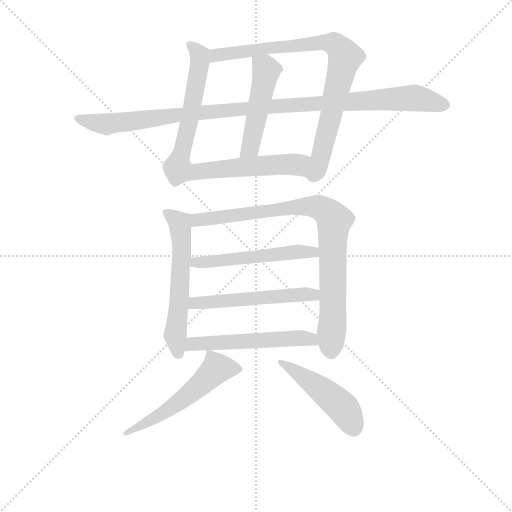
t = 0.00 s
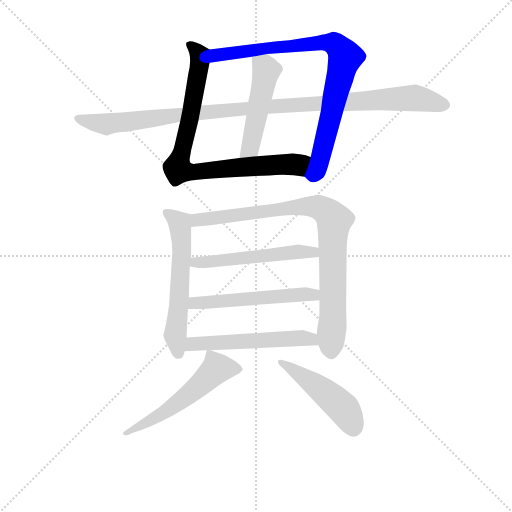
t = 1.83 s
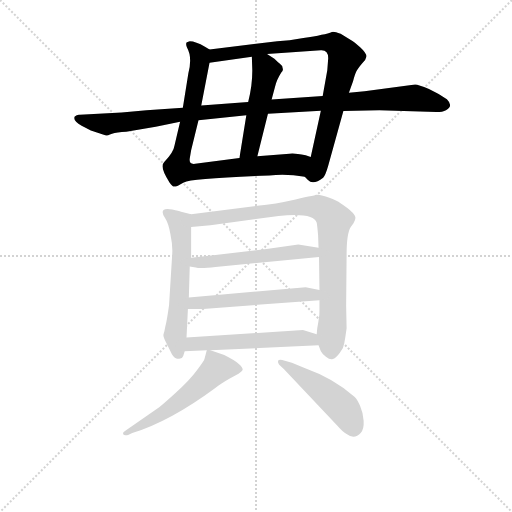
t = 3.66 s
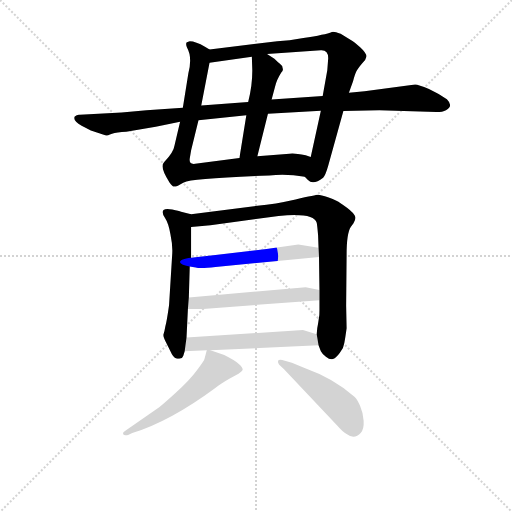
t = 5.48 s
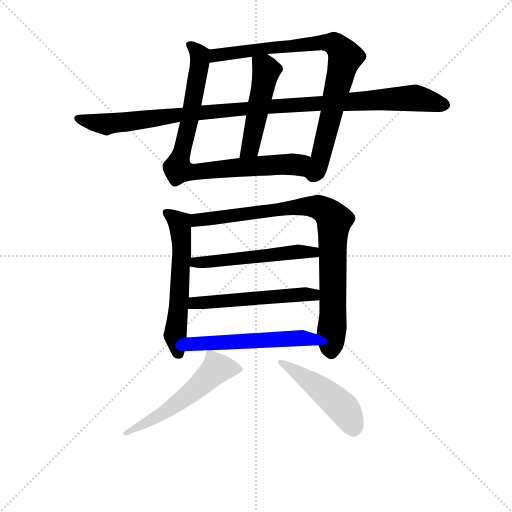
t = 7.31 s
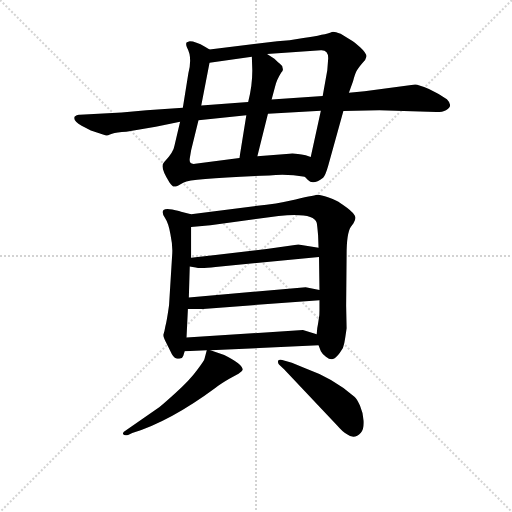
t = 9.14 s

The animated SVG that drew these frames (rendered in a browser with its animation timeline set to each time). Animation: 11 CSS @keyframes rules; one cycle of 9.14 s.

<svg version="1.1" viewBox="0 0 1024 1024" xmlns="http://www.w3.org/2000/svg">
  <g stroke="lightgray" stroke-dasharray="1,1" stroke-width="1" transform="scale(4, 4)">
    <line x1="0" y1="0" x2="256" y2="256"></line>
    <line x1="256" y1="0" x2="0" y2="256"></line>
    <line x1="128" y1="0" x2="128" y2="256"></line>
    <line x1="0" y1="128" x2="256" y2="128"></line>
  </g>
<g transform="scale(0.92, -0.92) translate(60, -900)">
   <style type="text/css">
    @keyframes keyframes0 {
      from {
       stroke: blue;
       stroke-dashoffset: 825;
       stroke-width: 128;
       }
       73% {
       animation-timing-function: step-end;
       stroke: blue;
       stroke-dashoffset: 0;
       stroke-width: 128;
       }
       to {
       stroke: black;
       stroke-width: 1024;
       }
       }
       #make-me-a-hanzi-animation-0 {
         animation: keyframes0 0.921387s both;
         animation-delay: 0.000000s;
         animation-timing-function: linear;
       }
    @keyframes keyframes1 {
      from {
       stroke: blue;
       stroke-dashoffset: 836;
       stroke-width: 128;
       }
       73% {
       animation-timing-function: step-end;
       stroke: blue;
       stroke-dashoffset: 0;
       stroke-width: 128;
       }
       to {
       stroke: black;
       stroke-width: 1024;
       }
       }
       #make-me-a-hanzi-animation-1 {
         animation: keyframes1 0.930339s both;
         animation-delay: 0.921387s;
         animation-timing-function: linear;
       }
    @keyframes keyframes2 {
      from {
       stroke: blue;
       stroke-dashoffset: 483;
       stroke-width: 128;
       }
       61% {
       animation-timing-function: step-end;
       stroke: blue;
       stroke-dashoffset: 0;
       stroke-width: 128;
       }
       to {
       stroke: black;
       stroke-width: 1024;
       }
       }
       #make-me-a-hanzi-animation-2 {
         animation: keyframes2 0.643066s both;
         animation-delay: 1.851725s;
         animation-timing-function: linear;
       }
    @keyframes keyframes3 {
      from {
       stroke: blue;
       stroke-dashoffset: 1057;
       stroke-width: 128;
       }
       77% {
       animation-timing-function: step-end;
       stroke: blue;
       stroke-dashoffset: 0;
       stroke-width: 128;
       }
       to {
       stroke: black;
       stroke-width: 1024;
       }
       }
       #make-me-a-hanzi-animation-3 {
         animation: keyframes3 1.110189s both;
         animation-delay: 2.494792s;
         animation-timing-function: linear;
       }
    @keyframes keyframes4 {
      from {
       stroke: blue;
       stroke-dashoffset: 577;
       stroke-width: 128;
       }
       65% {
       animation-timing-function: step-end;
       stroke: blue;
       stroke-dashoffset: 0;
       stroke-width: 128;
       }
       to {
       stroke: black;
       stroke-width: 1024;
       }
       }
       #make-me-a-hanzi-animation-4 {
         animation: keyframes4 0.719564s both;
         animation-delay: 3.604980s;
         animation-timing-function: linear;
       }
    @keyframes keyframes5 {
      from {
       stroke: blue;
       stroke-dashoffset: 865;
       stroke-width: 128;
       }
       74% {
       animation-timing-function: step-end;
       stroke: blue;
       stroke-dashoffset: 0;
       stroke-width: 128;
       }
       to {
       stroke: black;
       stroke-width: 1024;
       }
       }
       #make-me-a-hanzi-animation-5 {
         animation: keyframes5 0.953939s both;
         animation-delay: 4.324544s;
         animation-timing-function: linear;
       }
    @keyframes keyframes6 {
      from {
       stroke: blue;
       stroke-dashoffset: 528;
       stroke-width: 128;
       }
       63% {
       animation-timing-function: step-end;
       stroke: blue;
       stroke-dashoffset: 0;
       stroke-width: 128;
       }
       to {
       stroke: black;
       stroke-width: 1024;
       }
       }
       #make-me-a-hanzi-animation-6 {
         animation: keyframes6 0.679688s both;
         animation-delay: 5.278483s;
         animation-timing-function: linear;
       }
    @keyframes keyframes7 {
      from {
       stroke: blue;
       stroke-dashoffset: 534;
       stroke-width: 128;
       }
       63% {
       animation-timing-function: step-end;
       stroke: blue;
       stroke-dashoffset: 0;
       stroke-width: 128;
       }
       to {
       stroke: black;
       stroke-width: 1024;
       }
       }
       #make-me-a-hanzi-animation-7 {
         animation: keyframes7 0.684570s both;
         animation-delay: 5.958171s;
         animation-timing-function: linear;
       }
    @keyframes keyframes8 {
      from {
       stroke: blue;
       stroke-dashoffset: 539;
       stroke-width: 128;
       }
       64% {
       animation-timing-function: step-end;
       stroke: blue;
       stroke-dashoffset: 0;
       stroke-width: 128;
       }
       to {
       stroke: black;
       stroke-width: 1024;
       }
       }
       #make-me-a-hanzi-animation-8 {
         animation: keyframes8 0.688639s both;
         animation-delay: 6.642741s;
         animation-timing-function: linear;
       }
    @keyframes keyframes9 {
      from {
       stroke: blue;
       stroke-dashoffset: 548;
       stroke-width: 128;
       }
       64% {
       animation-timing-function: step-end;
       stroke: blue;
       stroke-dashoffset: 0;
       stroke-width: 128;
       }
       to {
       stroke: black;
       stroke-width: 1024;
       }
       }
       #make-me-a-hanzi-animation-9 {
         animation: keyframes9 0.695964s both;
         animation-delay: 7.331380s;
         animation-timing-function: linear;
       }
    @keyframes keyframes10 {
      from {
       stroke: blue;
       stroke-dashoffset: 473;
       stroke-width: 128;
       }
       61% {
       animation-timing-function: step-end;
       stroke: blue;
       stroke-dashoffset: 0;
       stroke-width: 128;
       }
       to {
       stroke: black;
       stroke-width: 1024;
       }
       }
       #make-me-a-hanzi-animation-10 {
         animation: keyframes10 0.634928s both;
         animation-delay: 8.027344s;
         animation-timing-function: linear;
       }
</style>
<path d="M 331.5 635.5 L 319.5 584.5 Q 317.5 569.5 297.5 548.5 L 295.5 545.5 Q 287.5 536.5 308.5 503.5 Q 314.5 494.5 318.5 494.5 Q 322.5 493.5 339.5 503.5 Q 356.5 512.5 525.5 518.5 Q 564.5 522.5 602.5 515.5 C 632.5 511.5 644.5 550.5 615.5 558.5 L 604.5 562.5 Q 577.5 567.5 569.5 565.5 L 499.5 560.5 L 460.5 556.5 L 368.5 544.5 Q 357.5 542.5 354.5 545.5 Q 351.5 548.5 352.5 555.5 L 355.5 573.5 L 371.5 638.5 L 377.5 670.5 L 395.5 763.5 C 400.5 789.5 400.5 789.5 395.5 792.5 L 385.5 798.5 Q 365.5 810.5 352.5 810.5 Q 346.5 808.5 345.5 807.5 Q 343.5 803.5 346.5 796.5 Q 358.5 775.5 349.5 740.5 L 337.5 665.5 L 331.5 635.5 Z" fill="lightgray"></path> 
<path d="M 602.5 515.5 L 609.5 508.5 Q 620.5 496.5 642.5 513.5 Q 647.5 518.5 653.5 539.5 L 686.5 658.5 L 698.5 698.5 L 707.5 723.5 Q 711.5 738.5 714.5 744.5 Q 717.5 750.5 727.5 762.5 Q 735.5 769.5 736.5 776.5 Q 737.5 783.5 723.5 796.5 Q 709.5 809.5 703.5 812.5 L 680.5 826.5 Q 665.5 832.5 661.5 830.5 Q 647.5 824.5 599.5 817.5 L 569.5 812.5 L 542.5 810.5 L 395.5 792.5 C 365.5 788.5 365.5 759.5 395.5 763.5 L 487.5 776.5 L 520.5 782.5 L 637.5 790.5 Q 653.5 791.5 653.5 773.5 L 651.5 747.5 L 641.5 691.5 L 637.5 659.5 L 615.5 558.5 C 609.5 529.5 599.5 517.5 602.5 515.5 Z" fill="lightgray"></path> 
<path d="M 475.5 649.5 L 460.5 556.5 C 455.5 526.5 492.5 531.5 499.5 560.5 L 522.5 652.5 L 530.5 683.5 L 538.5 713.5 Q 541.5 726.5 551.5 742.5 Q 556.5 746.5 554.5 751.5 Q 554.5 757.5 548.5 761.5 Q 543.5 765.5 536.5 772.5 L 520.5 782.5 C 495.5 798.5 486.5 803.5 487.5 776.5 L 488.5 746.5 Q 488.5 712.5 479.5 678.5 L 475.5 649.5 Z" fill="lightgray"></path> 
<path d="M 137.5 616.5 L 170.5 605.5 Q 173.5 605.5 183.5 609.5 Q 193.5 612.5 214.5 613.5 L 278.5 624.5 L 331.5 635.5 L 371.5 638.5 L 475.5 649.5 L 522.5 652.5 L 637.5 659.5 L 686.5 658.5 L 764.5 660.5 L 888.5 656.5 Q 902.5 656.5 909.5 660.5 Q 926.5 669.5 911.5 684.5 Q 895.5 695.5 872.5 706.5 Q 849.5 716.5 842.5 716.5 L 732.5 701.5 L 698.5 698.5 L 641.5 691.5 L 530.5 683.5 L 479.5 678.5 L 377.5 670.5 L 337.5 665.5 L 258.5 660.5 L 204.5 655.5 L 113.5 650.5 Q 107.5 651.5 102.5 646.5 Q 97.5 637.5 117.5 626.5 L 137.5 616.5 Z" fill="lightgray"></path> 
<path d="M 355.5 434.5 L 333.5 439.5 Q 329.5 441.5 314.5 444.5 Q 300.5 447.5 295.5 443.5 Q 290.5 438.5 298.5 426.5 Q 306.5 414.5 310.5 390.5 Q 315.5 366.5 314.5 349.5 L 307.5 236.5 Q 302.5 201.5 299.5 190.5 Q 297.5 178.5 295.5 173.5 Q 293.5 168.5 303.5 150.5 L 310.5 136.5 Q 316.5 122.5 323.5 120.5 Q 327.5 119.5 331.5 120.5 Q 336.5 120.5 338.5 126.5 L 341.5 136.5 L 345.5 166.5 L 348.5 228.5 L 350.5 253.5 L 352.5 320.5 L 355.5 339.5 L 355.5 406.5 C 355.5 434.5 355.5 434.5 355.5 434.5 Z" fill="lightgray"></path> 
<path d="M 632.5 149.5 L 637.5 136.5 Q 640.5 130.5 648.5 124.5 Q 657.5 117.5 663.5 119.5 Q 669.5 120.5 678.5 132.5 Q 687.5 143.5 688.5 154.5 Q 690.5 164.5 693.5 186.5 L 692.5 235.5 L 693.5 346.5 Q 693.5 392.5 702.5 406.5 L 708.5 414.5 Q 713.5 423.5 712.5 427.5 Q 711.5 437.5 679.5 458.5 Q 673.5 463.5 654.5 470.5 Q 636.5 476.5 631.5 476.5 Q 627.5 476.5 582.5 466.5 Q 538.5 456.5 499.5 452.5 L 355.5 434.5 C 325.5 430.5 325.5 403.5 355.5 406.5 L 397.5 410.5 L 545.5 430.5 Q 622.5 438.5 628.5 415.5 Q 629.5 411.5 631.5 388.5 L 632.5 361.5 L 633.5 341.5 L 634.5 269.5 L 634.5 247.5 L 634.5 225.5 Q 634.5 214.5 633.5 210.5 L 631.5 196.5 Q 629.5 188.5 628.5 173.5 L 632.5 149.5 Z" fill="lightgray"></path> 
<path d="M 352.5 320.5 L 365.5 318.5 Q 374.5 315.5 408.5 319.5 L 633.5 341.5 C 663.5 344.5 662.5 356.5 632.5 361.5 L 588.5 368.5 L 519.5 358.5 L 355.5 339.5 C 325.5 336.5 322.5 325.5 352.5 320.5 Z" fill="lightgray"></path> 
<path d="M 604.5 275.5 L 350.5 253.5 C 320.5 250.5 318.5 228.5 348.5 228.5 L 364.5 228.5 Q 365.5 227.5 381.5 228.5 L 634.5 247.5 C 664.5 249.5 663.5 263.5 634.5 269.5 L 604.5 275.5 Z" fill="lightgray"></path> 
<path d="M 341.5 136.5 L 389.5 138.5 L 397.5 138.5 L 632.5 149.5 C 662.5 150.5 657.5 164.5 628.5 173.5 L 598.5 182.5 L 345.5 166.5 C 315.5 164.5 311.5 135.5 341.5 136.5 Z" fill="lightgray"></path> 
<path d="M 389.5 138.5 L 384.5 119.5 Q 383.5 115.5 368.5 95.5 Q 353.5 74.5 321.5 45.5 Q 289.5 16.5 284.5 13.5 L 212.5 -36.5 Q 206.5 -39.5 207.5 -43.5 Q 209.5 -47.5 218.5 -45.5 L 227.5 -41.5 Q 309.5 -16.5 409.5 57.5 Q 419.5 65.5 438.5 76.5 L 458.5 87.5 Q 466.5 92.5 467.5 95.5 Q 469.5 107.5 427.5 128.5 L 397.5 138.5 C 390.5 140.5 390.5 140.5 389.5 138.5 Z" fill="lightgray"></path> 
<path d="M 546.5 107.5 L 557.5 97.5 L 672.5 -24.5 Q 685.5 -39.5 693.5 -43.5 Q 710.5 -56.5 724.5 -40.5 Q 731.5 -32.5 730.5 -14.5 Q 729.5 2.5 722.5 18.5 Q 715.5 33.5 710.5 37.5 Q 665.5 77.5 603.5 99.5 L 574.5 111.5 L 553.5 117.5 Q 546.5 119.5 544.5 115.5 Q 543.5 111.5 546.5 107.5 Z" fill="lightgray"></path> 
      <clipPath id="make-me-a-hanzi-clip-0">
      <path d="M 331.5 635.5 L 319.5 584.5 Q 317.5 569.5 297.5 548.5 L 295.5 545.5 Q 287.5 536.5 308.5 503.5 Q 314.5 494.5 318.5 494.5 Q 322.5 493.5 339.5 503.5 Q 356.5 512.5 525.5 518.5 Q 564.5 522.5 602.5 515.5 C 632.5 511.5 644.5 550.5 615.5 558.5 L 604.5 562.5 Q 577.5 567.5 569.5 565.5 L 499.5 560.5 L 460.5 556.5 L 368.5 544.5 Q 357.5 542.5 354.5 545.5 Q 351.5 548.5 352.5 555.5 L 355.5 573.5 L 371.5 638.5 L 377.5 670.5 L 395.5 763.5 C 400.5 789.5 400.5 789.5 395.5 792.5 L 385.5 798.5 Q 365.5 810.5 352.5 810.5 Q 346.5 808.5 345.5 807.5 Q 343.5 803.5 346.5 796.5 Q 358.5 775.5 349.5 740.5 L 337.5 665.5 L 331.5 635.5 Z" fill="lightgray"></path>
      </clipPath>
      <path clip-path="url(#make-me-a-hanzi-clip-0)" d="M 351.5 802.5 L 370.5 785.5 L 374.5 759.5 L 327.5 531.5 L 372.5 526.5 L 495.5 539.5 L 586.5 541.5 L 607.5 553.5 " fill="none" id="make-me-a-hanzi-animation-0" stroke-dasharray="697 1394" stroke-linecap="round"></path>

      <clipPath id="make-me-a-hanzi-clip-1">
      <path d="M 602.5 515.5 L 609.5 508.5 Q 620.5 496.5 642.5 513.5 Q 647.5 518.5 653.5 539.5 L 686.5 658.5 L 698.5 698.5 L 707.5 723.5 Q 711.5 738.5 714.5 744.5 Q 717.5 750.5 727.5 762.5 Q 735.5 769.5 736.5 776.5 Q 737.5 783.5 723.5 796.5 Q 709.5 809.5 703.5 812.5 L 680.5 826.5 Q 665.5 832.5 661.5 830.5 Q 647.5 824.5 599.5 817.5 L 569.5 812.5 L 542.5 810.5 L 395.5 792.5 C 365.5 788.5 365.5 759.5 395.5 763.5 L 487.5 776.5 L 520.5 782.5 L 637.5 790.5 Q 653.5 791.5 653.5 773.5 L 651.5 747.5 L 641.5 691.5 L 637.5 659.5 L 615.5 558.5 C 609.5 529.5 599.5 517.5 602.5 515.5 Z" fill="lightgray"></path>
      </clipPath>
      <path clip-path="url(#make-me-a-hanzi-clip-1)" d="M 402.5 770.5 L 409.5 779.5 L 521.5 796.5 L 633.5 807.5 L 672.5 800.5 L 690.5 776.5 L 636.5 552.5 L 626.5 525.5 L 613.5 519.5 " fill="none" id="make-me-a-hanzi-animation-1" stroke-dasharray="708 1416" stroke-linecap="round"></path>

      <clipPath id="make-me-a-hanzi-clip-2">
      <path d="M 475.5 649.5 L 460.5 556.5 C 455.5 526.5 492.5 531.5 499.5 560.5 L 522.5 652.5 L 530.5 683.5 L 538.5 713.5 Q 541.5 726.5 551.5 742.5 Q 556.5 746.5 554.5 751.5 Q 554.5 757.5 548.5 761.5 Q 543.5 765.5 536.5 772.5 L 520.5 782.5 C 495.5 798.5 486.5 803.5 487.5 776.5 L 488.5 746.5 Q 488.5 712.5 479.5 678.5 L 475.5 649.5 Z" fill="lightgray"></path>
      </clipPath>
      <path clip-path="url(#make-me-a-hanzi-clip-2)" d="M 494.5 769.5 L 519.5 746.5 L 486.5 588.5 L 466.5 563.5 " fill="none" id="make-me-a-hanzi-animation-2" stroke-dasharray="355 710" stroke-linecap="round"></path>

      <clipPath id="make-me-a-hanzi-clip-3">
      <path d="M 137.5 616.5 L 170.5 605.5 Q 173.5 605.5 183.5 609.5 Q 193.5 612.5 214.5 613.5 L 278.5 624.5 L 331.5 635.5 L 371.5 638.5 L 475.5 649.5 L 522.5 652.5 L 637.5 659.5 L 686.5 658.5 L 764.5 660.5 L 888.5 656.5 Q 902.5 656.5 909.5 660.5 Q 926.5 669.5 911.5 684.5 Q 895.5 695.5 872.5 706.5 Q 849.5 716.5 842.5 716.5 L 732.5 701.5 L 698.5 698.5 L 641.5 691.5 L 530.5 683.5 L 479.5 678.5 L 377.5 670.5 L 337.5 665.5 L 258.5 660.5 L 204.5 655.5 L 113.5 650.5 Q 107.5 651.5 102.5 646.5 Q 97.5 637.5 117.5 626.5 L 137.5 616.5 Z" fill="lightgray"></path>
      </clipPath>
      <path clip-path="url(#make-me-a-hanzi-clip-3)" d="M 110.5 642.5 L 171.5 630.5 L 458.5 663.5 L 841.5 687.5 L 905.5 672.5 " fill="none" id="make-me-a-hanzi-animation-3" stroke-dasharray="929 1858" stroke-linecap="round"></path>

      <clipPath id="make-me-a-hanzi-clip-4">
      <path d="M 355.5 434.5 L 333.5 439.5 Q 329.5 441.5 314.5 444.5 Q 300.5 447.5 295.5 443.5 Q 290.5 438.5 298.5 426.5 Q 306.5 414.5 310.5 390.5 Q 315.5 366.5 314.5 349.5 L 307.5 236.5 Q 302.5 201.5 299.5 190.5 Q 297.5 178.5 295.5 173.5 Q 293.5 168.5 303.5 150.5 L 310.5 136.5 Q 316.5 122.5 323.5 120.5 Q 327.5 119.5 331.5 120.5 Q 336.5 120.5 338.5 126.5 L 341.5 136.5 L 345.5 166.5 L 348.5 228.5 L 350.5 253.5 L 352.5 320.5 L 355.5 339.5 L 355.5 406.5 C 355.5 434.5 355.5 434.5 355.5 434.5 Z" fill="lightgray"></path>
      </clipPath>
      <path clip-path="url(#make-me-a-hanzi-clip-4)" d="M 301.5 438.5 L 331.5 413.5 L 335.5 346.5 L 320.5 167.5 L 327.5 132.5 " fill="none" id="make-me-a-hanzi-animation-4" stroke-dasharray="449 898" stroke-linecap="round"></path>

      <clipPath id="make-me-a-hanzi-clip-5">
      <path d="M 632.5 149.5 L 637.5 136.5 Q 640.5 130.5 648.5 124.5 Q 657.5 117.5 663.5 119.5 Q 669.5 120.5 678.5 132.5 Q 687.5 143.5 688.5 154.5 Q 690.5 164.5 693.5 186.5 L 692.5 235.5 L 693.5 346.5 Q 693.5 392.5 702.5 406.5 L 708.5 414.5 Q 713.5 423.5 712.5 427.5 Q 711.5 437.5 679.5 458.5 Q 673.5 463.5 654.5 470.5 Q 636.5 476.5 631.5 476.5 Q 627.5 476.5 582.5 466.5 Q 538.5 456.5 499.5 452.5 L 355.5 434.5 C 325.5 430.5 325.5 403.5 355.5 406.5 L 397.5 410.5 L 545.5 430.5 Q 622.5 438.5 628.5 415.5 Q 629.5 411.5 631.5 388.5 L 632.5 361.5 L 633.5 341.5 L 634.5 269.5 L 634.5 247.5 L 634.5 225.5 Q 634.5 214.5 633.5 210.5 L 631.5 196.5 Q 629.5 188.5 628.5 173.5 L 632.5 149.5 Z" fill="lightgray"></path>
      </clipPath>
      <path clip-path="url(#make-me-a-hanzi-clip-5)" d="M 361.5 413.5 L 369.5 422.5 L 563.5 447.5 L 626.5 450.5 L 650.5 439.5 L 666.5 421.5 L 659.5 133.5 " fill="none" id="make-me-a-hanzi-animation-5" stroke-dasharray="737 1474" stroke-linecap="round"></path>

      <clipPath id="make-me-a-hanzi-clip-6">
      <path d="M 352.5 320.5 L 365.5 318.5 Q 374.5 315.5 408.5 319.5 L 633.5 341.5 C 663.5 344.5 662.5 356.5 632.5 361.5 L 588.5 368.5 L 519.5 358.5 L 355.5 339.5 C 325.5 336.5 322.5 325.5 352.5 320.5 Z" fill="lightgray"></path>
      </clipPath>
      <path clip-path="url(#make-me-a-hanzi-clip-6)" d="M 359.5 324.5 L 365.5 330.5 L 569.5 351.5 L 620.5 352.5 L 625.5 346.5 " fill="none" id="make-me-a-hanzi-animation-6" stroke-dasharray="400 800" stroke-linecap="round"></path>

      <clipPath id="make-me-a-hanzi-clip-7">
      <path d="M 604.5 275.5 L 350.5 253.5 C 320.5 250.5 318.5 228.5 348.5 228.5 L 364.5 228.5 Q 365.5 227.5 381.5 228.5 L 634.5 247.5 C 664.5 249.5 663.5 263.5 634.5 269.5 L 604.5 275.5 Z" fill="lightgray"></path>
      </clipPath>
      <path clip-path="url(#make-me-a-hanzi-clip-7)" d="M 352.5 234.5 L 374.5 242.5 L 566.5 258.5 L 609.5 260.5 L 626.5 253.5 " fill="none" id="make-me-a-hanzi-animation-7" stroke-dasharray="406 812" stroke-linecap="round"></path>

      <clipPath id="make-me-a-hanzi-clip-8">
      <path d="M 341.5 136.5 L 389.5 138.5 L 397.5 138.5 L 632.5 149.5 C 662.5 150.5 657.5 164.5 628.5 173.5 L 598.5 182.5 L 345.5 166.5 C 315.5 164.5 311.5 135.5 341.5 136.5 Z" fill="lightgray"></path>
      </clipPath>
      <path clip-path="url(#make-me-a-hanzi-clip-8)" d="M 347.5 143.5 L 370.5 153.5 L 591.5 165.5 L 615.5 163.5 L 624.5 154.5 " fill="none" id="make-me-a-hanzi-animation-8" stroke-dasharray="411 822" stroke-linecap="round"></path>

      <clipPath id="make-me-a-hanzi-clip-9">
      <path d="M 389.5 138.5 L 384.5 119.5 Q 383.5 115.5 368.5 95.5 Q 353.5 74.5 321.5 45.5 Q 289.5 16.5 284.5 13.5 L 212.5 -36.5 Q 206.5 -39.5 207.5 -43.5 Q 209.5 -47.5 218.5 -45.5 L 227.5 -41.5 Q 309.5 -16.5 409.5 57.5 Q 419.5 65.5 438.5 76.5 L 458.5 87.5 Q 466.5 92.5 467.5 95.5 Q 469.5 107.5 427.5 128.5 L 397.5 138.5 C 390.5 140.5 390.5 140.5 389.5 138.5 Z" fill="lightgray"></path>
      </clipPath>
      <path clip-path="url(#make-me-a-hanzi-clip-9)" d="M 458.5 96.5 L 411.5 99.5 L 373.5 60.5 L 319.5 18.5 L 213.5 -42.5 " fill="none" id="make-me-a-hanzi-animation-9" stroke-dasharray="420 840" stroke-linecap="round"></path>

      <clipPath id="make-me-a-hanzi-clip-10">
      <path d="M 546.5 107.5 L 557.5 97.5 L 672.5 -24.5 Q 685.5 -39.5 693.5 -43.5 Q 710.5 -56.5 724.5 -40.5 Q 731.5 -32.5 730.5 -14.5 Q 729.5 2.5 722.5 18.5 Q 715.5 33.5 710.5 37.5 Q 665.5 77.5 603.5 99.5 L 574.5 111.5 L 553.5 117.5 Q 546.5 119.5 544.5 115.5 Q 543.5 111.5 546.5 107.5 Z" fill="lightgray"></path>
      </clipPath>
      <path clip-path="url(#make-me-a-hanzi-clip-10)" d="M 549.5 112.5 L 662.5 34.5 L 689.5 8.5 L 707.5 -29.5 " fill="none" id="make-me-a-hanzi-animation-10" stroke-dasharray="345 690" stroke-linecap="round"></path>

</g>
</svg>
